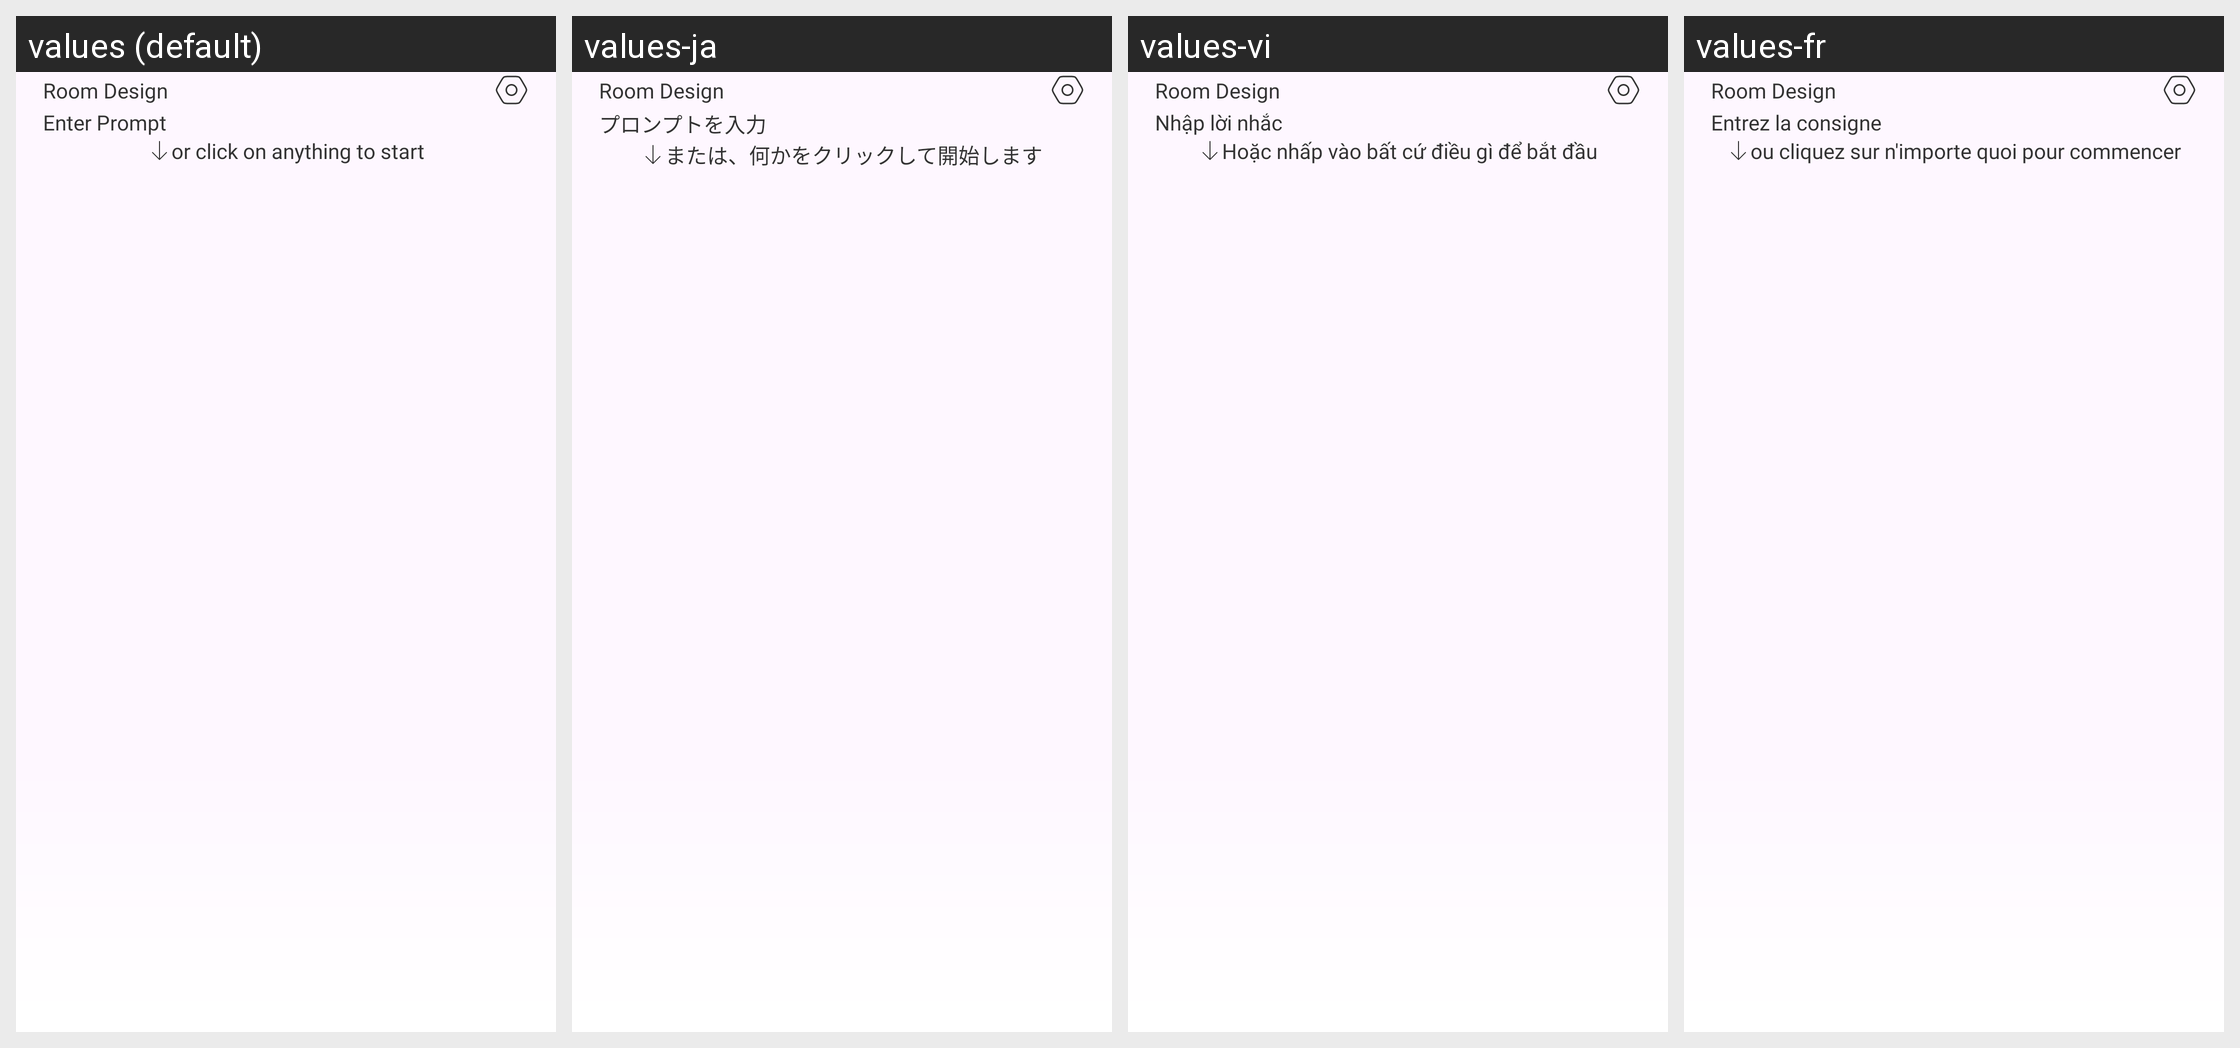

Here is an Android app screen in its default locale and in the app's own translations. Write out the translated-string differences for the strings that appear on this screen.
Android screen res/layout/fragment_inspire.xml rendered under 4 locales, left to right: values (default), values-ja, values-vi, values-fr. Device: Nexus 5 (rendered at 1080×1920; each locale shown at half size, 540×960, under a caption strip naming it); theme Theme.RoomifyAi.
Other locales in the repository, not shown: values-ar, values-de, values-es, values-fa, values-hi, values-in, values-it, values-ko, values-nl, values-pt, values-ru, values-th, values-tr, values-ur, values-zh.
Strings drawn on this screen, with the default value and each locale's value (text and hints the layout hard-codes, and strings that could not be matched under every locale, appear in the picture but are not listed):

enter_prompt
  values: Enter Prompt
  values-ja: プロンプトを入力
  values-vi: Nhập lời nhắc
  values-fr: Entrez la consigne

or_click_on_anything_to_start
  values: or click on anything to start
  values-ja: または、何かをクリックして開始します
  values-vi: Hoặc nhấp vào bất cứ điều gì để bắt đầu
  values-fr: ou cliquez sur n'importe quoi pour commencer

app_name
  values: Room Design
  values-ja: Room Design
  values-vi: Room Design
  values-fr: Room Design
